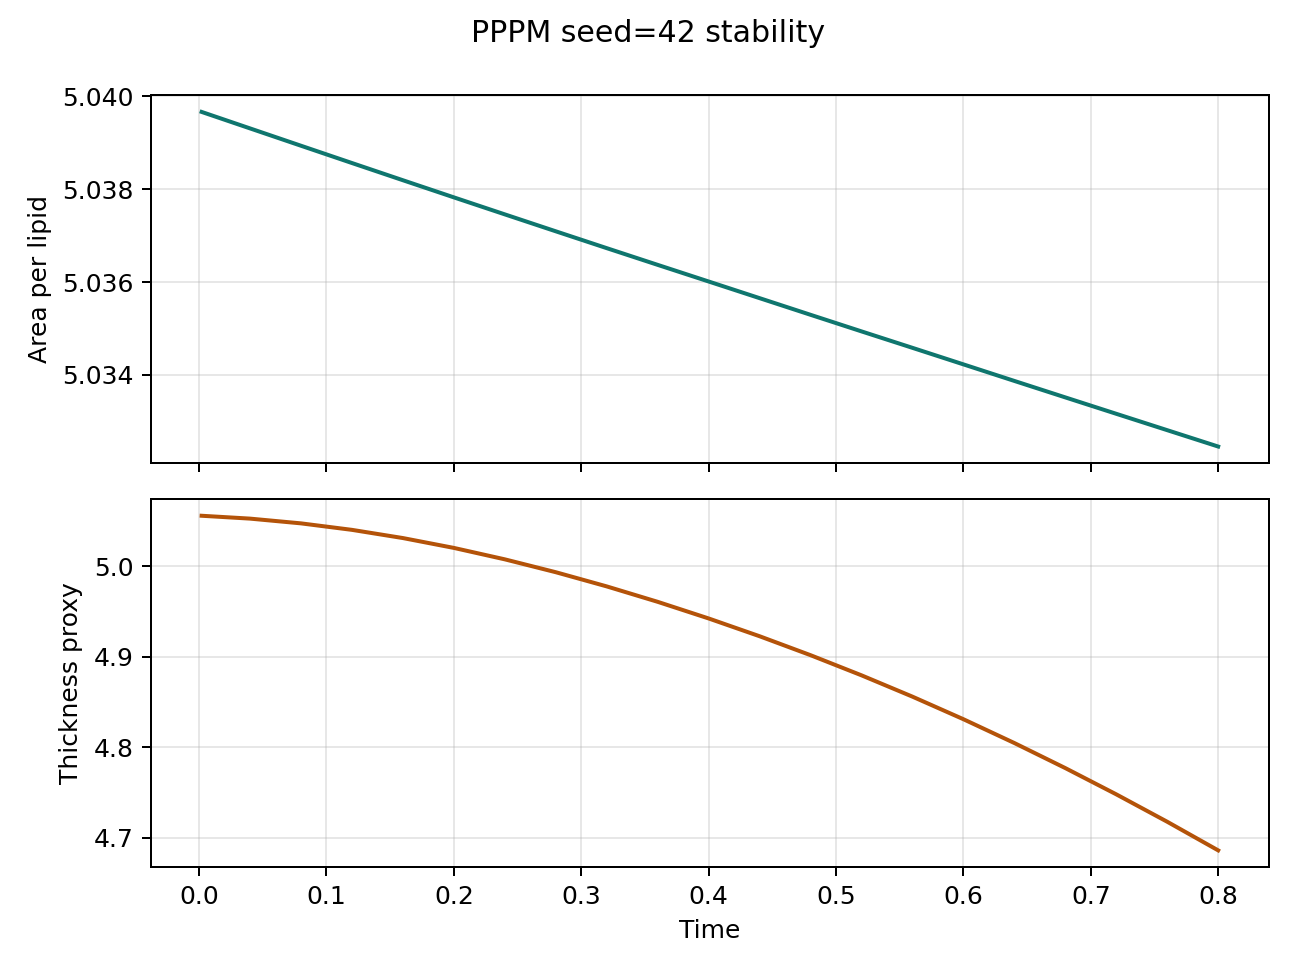

The table this chart was drawn from, first rows:
step, time, area_per_lipid, thickness_proxy, pressure, temperature
1.0, 0.002, 5.04, 5.056, 0.07373, 1.051
20.0, 0.04, 5.039, 5.053, 0.07215, 1.042
40.0, 0.08, 5.039, 5.048, 0.07475, 1.034
60.0, 0.12, 5.039, 5.04, 0.07653, 1.029
80.0, 0.16, 5.038, 5.031, 0.08428, 1.025
100.0, 0.2, 5.038, 5.02, 0.08861, 1.022
120.0, 0.24, 5.037, 5.008, 0.09535, 1.02
140.0, 0.28, 5.037, 4.994, 0.09569, 1.019
160.0, 0.32, 5.037, 4.978, 0.1031, 1.018
180.0, 0.36, 5.036, 4.961, 0.11, 1.017
200.0, 0.4, 5.036, 4.942, 0.112, 1.015
220.0, 0.44, 5.036, 4.923, 0.1098, 1.014
240.0, 0.48, 5.035, 4.902, 0.1098, 1.014
260.0, 0.52, 5.035, 4.88, 0.1197, 1.014
280.0, 0.56, 5.035, 4.856, 0.1197, 1.013
300.0, 0.6, 5.034, 4.831, 0.1119, 1.013
320.0, 0.64, 5.034, 4.805, 0.1156, 1.013
340.0, 0.68, 5.034, 4.777, 0.1215, 1.014
360.0, 0.72, 5.033, 4.748, 0.123, 1.015
380.0, 0.76, 5.033, 4.718, 0.1245, 1.016
400.0, 0.8, 5.032, 4.686, 0.1246, 1.017
